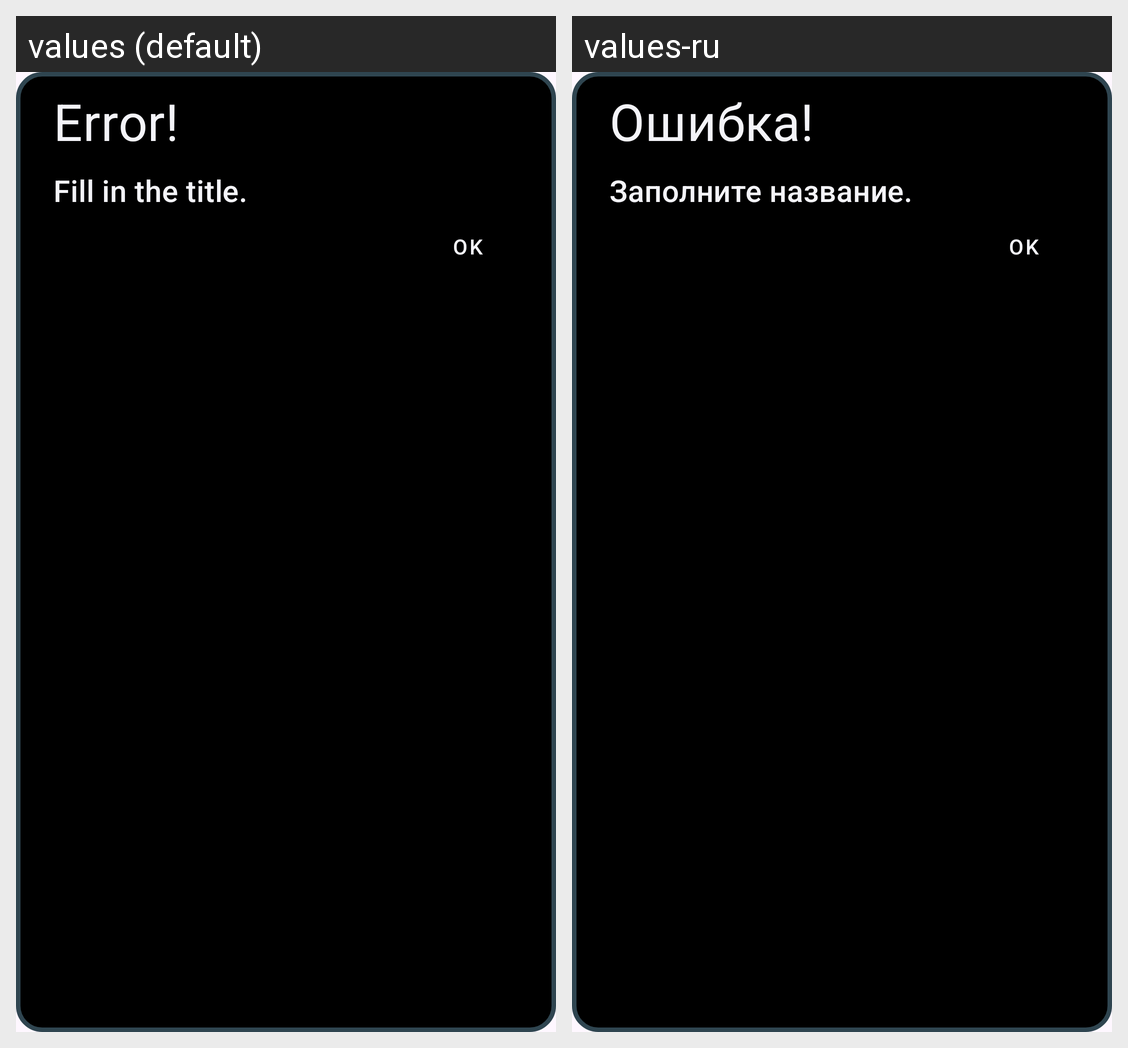

Here is an Android app screen in its default locale and in the app's own translations. Write out the translated-string differences for the strings that appear on this screen.
Android screen res/layout/title_empty_error.xml rendered under 2 locales, left to right: values (default), values-ru. Device: Nexus 5 (rendered at 1080×1920; each locale shown at half size, 540×960, under a caption strip naming it); theme Theme.ActivityLog.
Strings drawn on this screen, with the default value and each locale's value (text and hints the layout hard-codes, and strings that could not be matched under every locale, appear in the picture but are not listed):

error
  values: Error!
  values-ru: Ошибка!

fill_in_the_title
  values: Fill in the title.
  values-ru: Заполните название.

ok
  values: OK
  values-ru: OK  [not translated; the default value is used]
